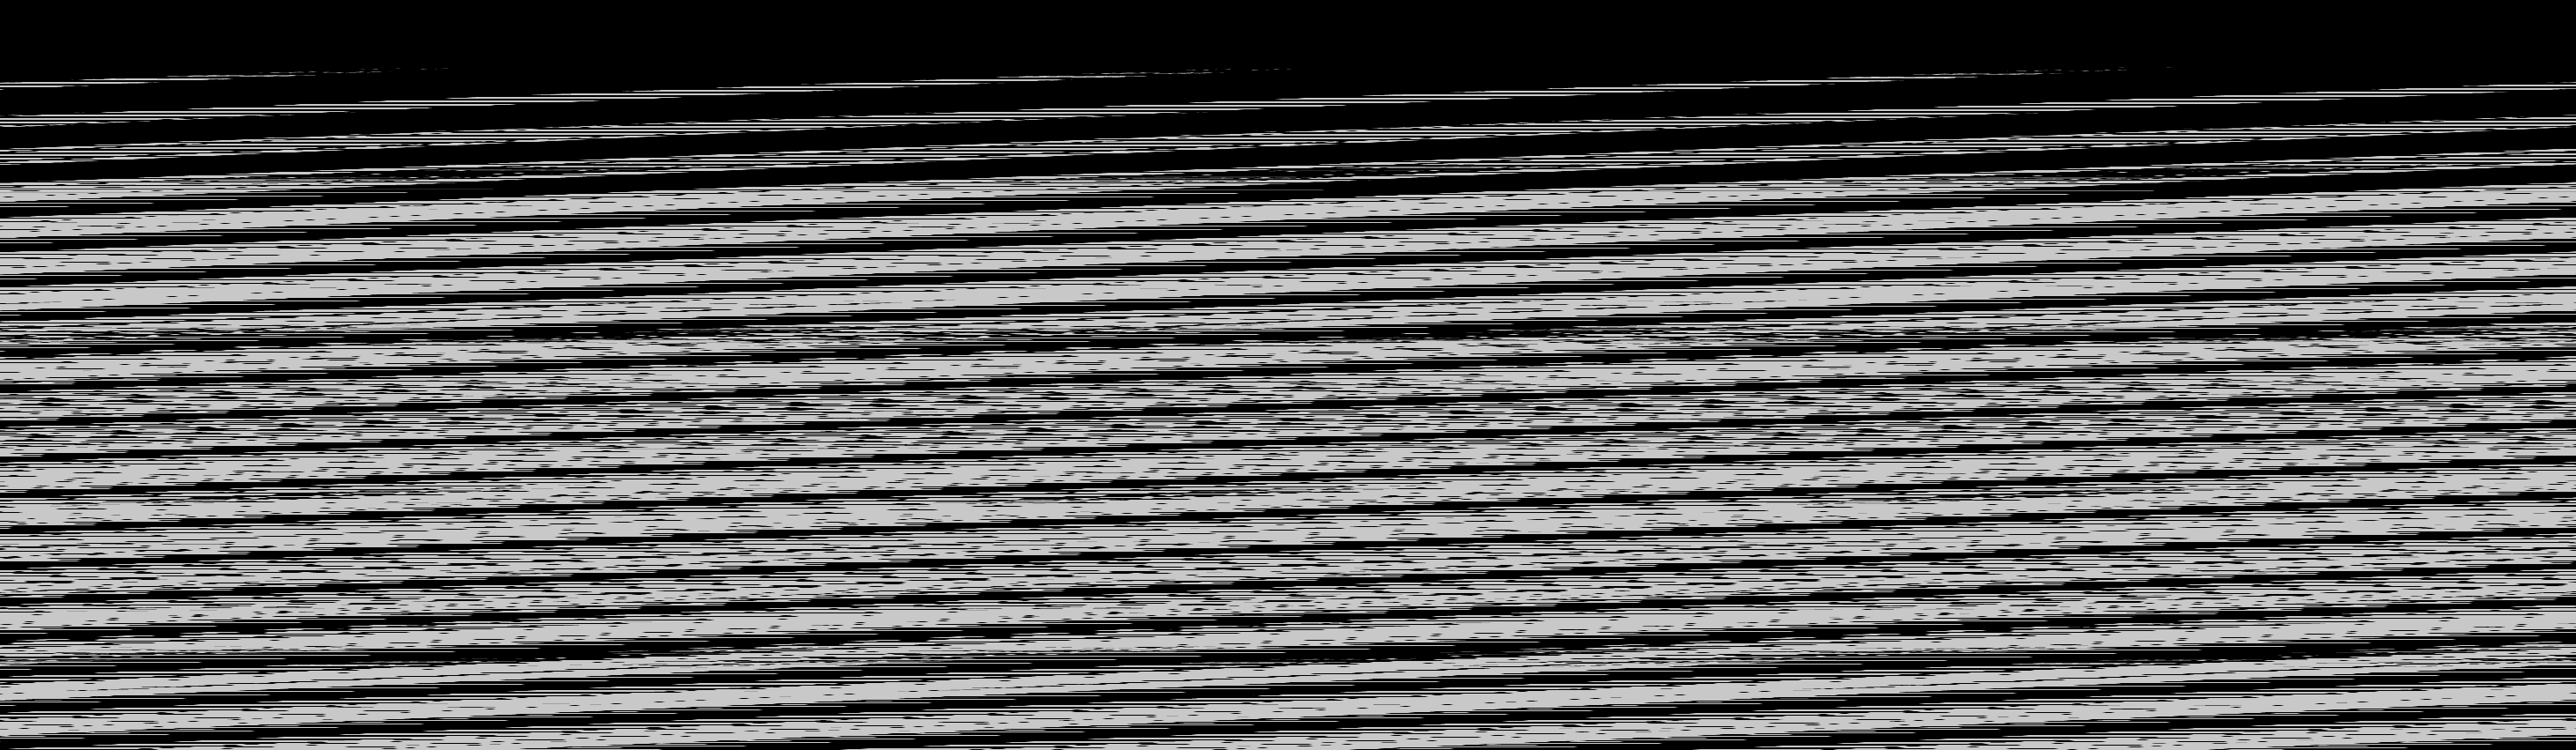

The table this chart was drawn from, first rows:
base	0x23d68000000
origin	0x1960020
stride	1461
width	2921
height	851
nibble	0	1290264
nibble	1	31807
nibble	2	32236
nibble	3	32611
nibble	4	32955
nibble	5	1065898
